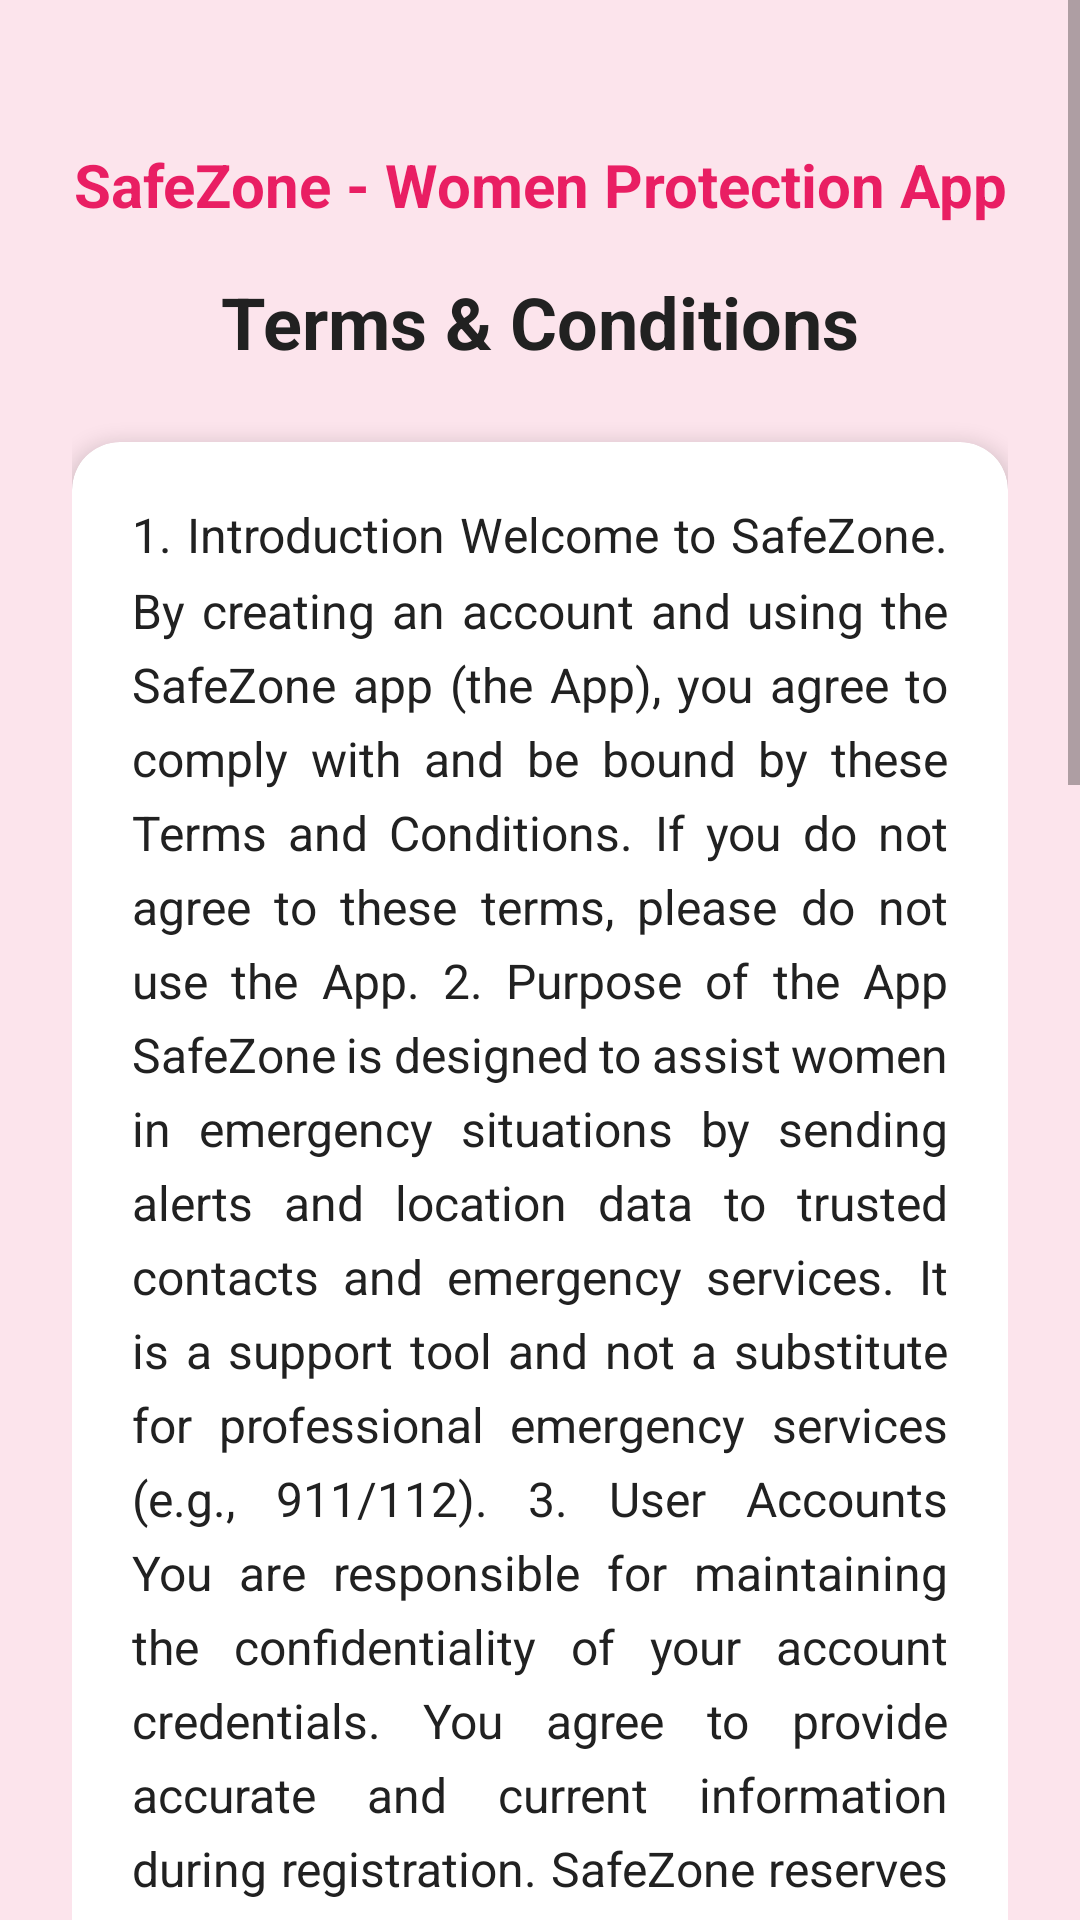

Write the Android layout XML for this screen, with the resource values it uses.
<!-- AndroidManifest.xml: application theme Theme.The_sos_application -->
<!-- res/layout/activity_terms.xml -->
<?xml version="1.0" encoding="utf-8"?>
<ScrollView xmlns:android="http://schemas.android.com/apk/res/android"
    xmlns:app="http://schemas.android.com/apk/res-auto"
    xmlns:tools="http://schemas.android.com/tools"
    android:layout_width="match_parent"
    android:layout_height="match_parent"
    android:background="@color/colorRose"
    android:fillViewport="true"
    tools:context=".TermsActivity">

    <androidx.constraintlayout.widget.ConstraintLayout
        android:layout_width="match_parent"
        android:layout_height="wrap_content"
        android:padding="24dp">

        <TextView
            android:id="@+id/tvAppName"
            android:layout_width="wrap_content"
            android:layout_height="wrap_content"
            android:layout_marginTop="24dp"
            android:text="@string/app_name"
            android:textColor="@color/colorPink"
            android:textSize="20sp"
            android:textStyle="bold"
            app:layout_constraintEnd_toEndOf="parent"
            app:layout_constraintStart_toStartOf="parent"
            app:layout_constraintTop_toTopOf="parent" />

        <TextView
            android:id="@+id/tvTermsTitle"
            android:layout_width="wrap_content"
            android:layout_height="wrap_content"
            android:layout_marginTop="16dp"
            android:text="@string/terms_title"
            android:textColor="@color/colorTextDark"
            android:textSize="24sp"
            android:textStyle="bold"
            app:layout_constraintEnd_toEndOf="parent"
            app:layout_constraintStart_toStartOf="parent"
            app:layout_constraintTop_toBottomOf="@id/tvAppName" />

        <androidx.cardview.widget.CardView
            android:layout_width="match_parent"
            android:layout_height="wrap_content"
            android:layout_marginTop="24dp"
            android:layout_marginBottom="24dp"
            app:cardBackgroundColor="@color/white"
            app:cardCornerRadius="16dp"
            app:cardElevation="4dp"
            app:layout_constraintBottom_toBottomOf="parent"
            app:layout_constraintTop_toBottomOf="@id/tvTermsTitle"
            app:layout_constraintVertical_bias="0.0">

            <TextView
                android:id="@+id/tvTermsContent"
                android:layout_width="match_parent"
                android:layout_height="wrap_content"
                android:padding="20dp"
                android:text="@string/terms_content"
                android:textColor="@color/colorTextDark"
                android:textSize="16sp"
                android:lineSpacingMultiplier="1.3"
                android:justificationMode="inter_word" />
        </androidx.cardview.widget.CardView>

    </androidx.constraintlayout.widget.ConstraintLayout>
</ScrollView>
<!-- resources referenced by this layout -->
<resources>
  <color name="colorPink">#E91E63</color>
  <color name="colorRose">#FCE4EC</color>
  <color name="colorTextDark">#212121</color>
  <color name="white">#FFFFFFFF</color>
  <string name="app_name">SafeZone - Women Protection App</string>
  <string name="terms_content">
          <h3>1. Introduction</h3>
          Welcome to SafeZone. By creating an account and using the SafeZone app ("the App"), you agree to comply with and be bound by these Terms and Conditions. If you do not agree to these terms, please do not use the App.<br /><br />
  
          <h3>2. Purpose of the App</h3>
          SafeZone is designed to assist women in emergency situations by sending alerts and location data to trusted contacts and emergency services. It is a support tool and not a substitute for professional emergency services (e.g., 911/112).<br /><br />
  
          <h3>3. User Accounts</h3>
          You are responsible for maintaining the confidentiality of your account credentials. You agree to provide accurate and current information during registration. SafeZone reserves the right to terminate accounts that provide false information or misuse the service.<br /><br />
  
          <h3>4. Location Services</h3>
          The App requires access to your device\'s location to function correctly (e.g., sending SOS alerts). By using the App, you consent to the collection and sharing of your location data during emergencies.<br /><br />
  
          <h3>5. Emergency Contacts</h3>
          You are solely responsible for managing your trusted contacts. SafeZone is not responsible if your contacts do not receive or respond to alerts due to network issues, incorrect numbers, or other factors beyond our control.<br /><br />
  
          <h3>6. Prohibited Conduct</h3>
          You agree not to use the App for any unlawful purpose, including but not limited to:
          <br />• Sending false SOS alerts
          <br />• Harassing others
          <br />• Attempting to compromise the App\'s security<br /><br />
  
          <h3>7. Limitation of Liability</h3>
          SafeZone is provided "as is" without warranties of any kind. We are not liable for any direct, indirect, incidental, or consequential damages arising from the use or inability to use the App, including failure of alerts to be delivered.<br /><br />
  
          <h3>8. Changes to Terms</h3>
          We reserve the right to modify these terms at any time. Your continued use of the App constitutes acceptance of updated terms.<br /><br />
  
          <h3>9. Contact Us</h3>
          If you have any questions about these Terms, please contact us at support@safezoneapp.com.
      </string>
  <string name="terms_title">Terms &amp; Conditions</string>
  <style name="Theme.The_sos_application" parent="Base.Theme.The_sos_application" />
  <style name="Base.Theme.The_sos_application" parent="Theme.MaterialComponents.DayNight.NoActionBar">
          
          <item name="colorPrimary">@color/colorPrimary</item>
          <item name="colorPrimaryVariant">@color/colorPrimaryVariant</item>
          <item name="colorOnPrimary">@color/colorOnPrimary</item>
          
          
          <item name="colorSecondary">@color/colorSecondary</item>
          <item name="colorSecondaryVariant">@color/colorSecondaryVariant</item>
          <item name="colorOnSecondary">@color/colorOnSecondary</item>
          
          
          <item name="android:statusBarColor">?attr/colorPrimaryVariant</item>
          
          
      </style>
  <color name="colorPrimary">@color/colorPink</color>
  <color name="colorPrimaryVariant">@color/colorSoftPurple</color>
  <color name="colorOnPrimary">@color/white</color>
  <color name="colorSecondary">@color/colorSoftPurple</color>
  <color name="colorSecondaryVariant">@color/colorLavender</color>
  <color name="colorOnSecondary">@color/white</color>
  <color name="colorSoftPurple">#BA68C8</color>
  <color name="colorLavender">#F3E5F5</color>
</resources>
